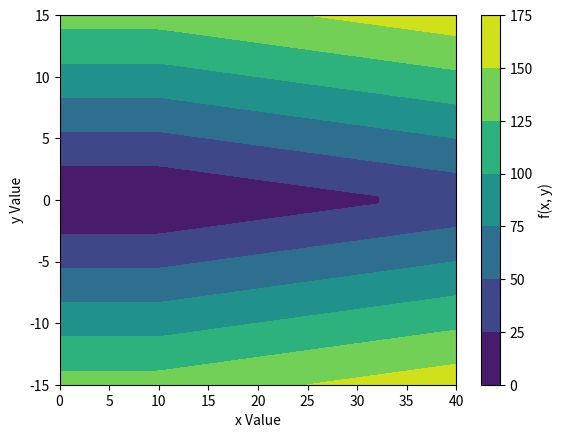

This chart was generated by the following Python code:
import numpy as np
import matplotlib.pyplot as plt

# for alpha in alpha_range:
def cont_func(x, y):
    return np.maximum(x-10, 0)+9*np.abs(y) #function 2
    #return 8*np.power(x-10, 4)+9*np.power(y-0, 2) #function 1
    
#function 1
x_space = np.linspace(-10, 30, 50)
y_space = np.linspace(-90, 90, 50)

#function 2
x_space = np.linspace(0, 40, 50)
y_space = np.linspace(-15, 15, 50)

X, Y = np.meshgrid(x_space, y_space)
Z = cont_func(X, Y)

cp = plt.contourf(X, Y, Z)#, colors='black')
plt.colorbar(cp, label="f(x, y)")
#plt.plot(xy_guesses[:, 0], xy_guesses[:, 1], color='r')
#plt.scatter(xy_guesses[:, 0], xy_guesses[:, 1], c=range(iteration+1))
# plt.scatter(xy_guesses[:, 0], xy_guesses[:, 1], c=z_values)
plt.xlabel("x Value")
plt.ylabel("y Value")
#plt.title("Movement of GD on the xy plane")
plt.show()

    # plt.plot(z_values, label=f"alpha={alpha_0}")

# plt.xlabel("# Iterations")
# plt.ylabel("f(x, y)")
# plt.title(f"RMSProp with beta={beta} and varying alpha")
# plt.legend()
# plt.yscale('log')
# plt.show()